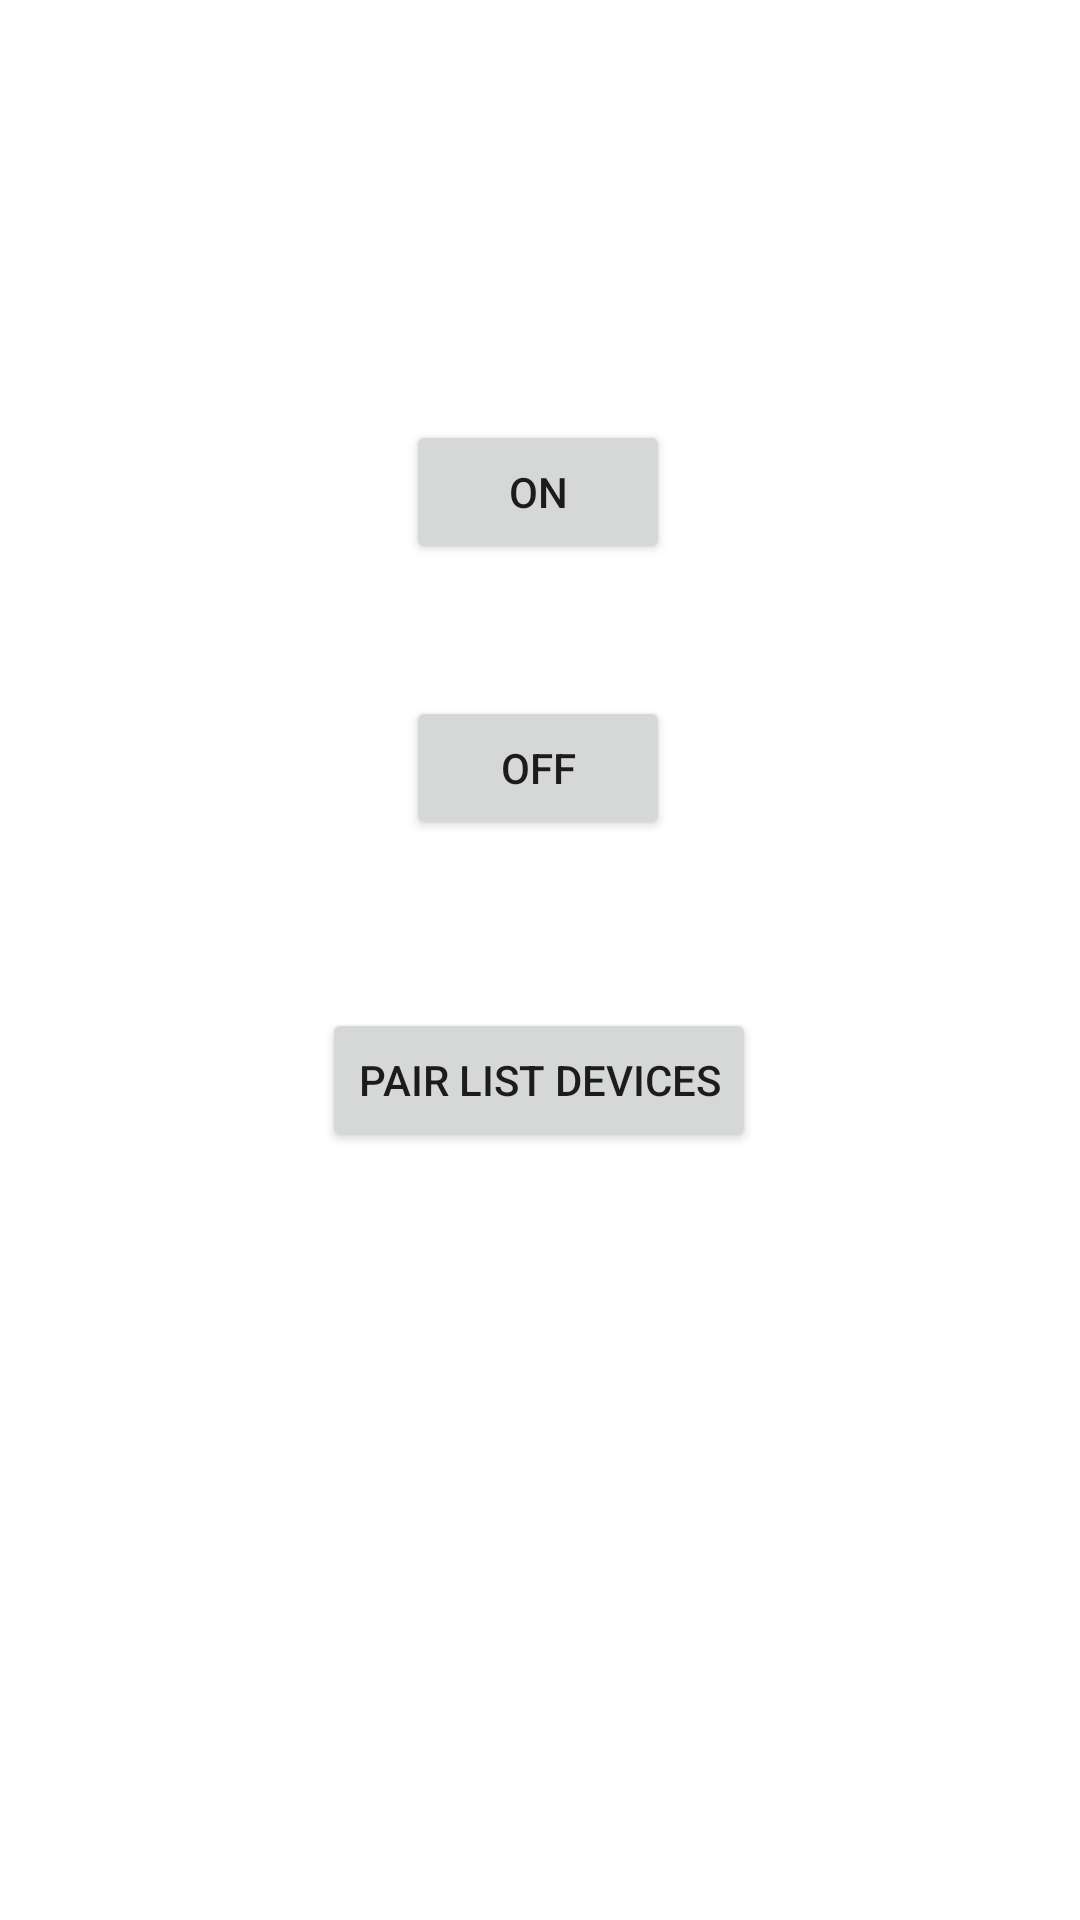

Reconstruct the res/layout file that produces this screen, plus the resources it refers to.
<!-- AndroidManifest.xml: application theme Theme.RCBMFCar -->
<!-- res/layout/activity_main.xml -->
<?xml version="1.0" encoding="utf-8"?>
<androidx.constraintlayout.widget.ConstraintLayout xmlns:android="http://schemas.android.com/apk/res/android"
    xmlns:app="http://schemas.android.com/apk/res-auto"
    xmlns:tools="http://schemas.android.com/tools"
    android:layout_width="match_parent"
    android:layout_height="match_parent"
    tools:context=".MainActivity">


    <Button
        android:id="@+id/buttonOn"
        android:layout_width="wrap_content"
        android:layout_height="wrap_content"
        android:layout_marginTop="140dp"

        android:text="ON"
        app:layout_constraintEnd_toEndOf="parent"
        app:layout_constraintHorizontal_bias="0.498"
        app:layout_constraintStart_toStartOf="parent"
        app:layout_constraintTop_toTopOf="parent" />

    <Button
        android:id="@+id/buttonOff"
        android:layout_width="wrap_content"
        android:layout_height="wrap_content"
        android:layout_marginTop="44dp"
        android:text="OFF"
        app:layout_constraintEnd_toEndOf="parent"
        app:layout_constraintHorizontal_bias="0.498"
        app:layout_constraintStart_toStartOf="parent"
        app:layout_constraintTop_toBottomOf="@+id/buttonOn" />

    <Button
        android:id="@+id/buttonDevices"
        android:layout_width="wrap_content"
        android:layout_height="wrap_content"
        android:layout_marginTop="56dp"
        android:text="PAIR LIST DEVICES"
        app:layout_constraintEnd_toEndOf="parent"
        app:layout_constraintHorizontal_bias="0.498"
        app:layout_constraintStart_toStartOf="parent"
        app:layout_constraintTop_toBottomOf="@+id/buttonOff" />

    <ListView
        android:id="@+id/ListViewid"
        android:layout_width="211dp"
        android:layout_height="213dp"
        app:layout_constraintBottom_toBottomOf="parent"
        app:layout_constraintEnd_toEndOf="parent"
        app:layout_constraintStart_toStartOf="parent"
        app:layout_constraintTop_toBottomOf="@+id/buttonDevices"
        app:layout_constraintVertical_bias="0.569" />
</androidx.constraintlayout.widget.ConstraintLayout>
<!-- resources referenced by this layout -->
<resources>
  <style name="Theme.RCBMFCar" parent="Theme.MaterialComponents.DayNight.DarkActionBar">
          
          <item name="colorPrimary">@color/purple_500</item>
          <item name="colorPrimaryVariant">@color/purple_700</item>
          <item name="colorOnPrimary">@color/white</item>
          
          <item name="colorSecondary">@color/teal_200</item>
          <item name="colorSecondaryVariant">@color/teal_700</item>
          <item name="colorOnSecondary">@color/black</item>
          
          <item name="android:statusBarColor" tools:targetApi="l">?attr/colorPrimaryVariant</item>
          
      </style>
  <!-- not gathered from this repository: default colours our renderer supplied (Android Studio template values) -->
  <color name="purple_500">#FF6200EE</color>
  <color name="purple_700">#FF3700B3</color>
  <color name="teal_200">#FF03DAC5</color>
  <color name="teal_700">#FF018786</color>
  <color name="black">#FF000000</color>
  <color name="white">#FFFFFFFF</color>
</resources>
